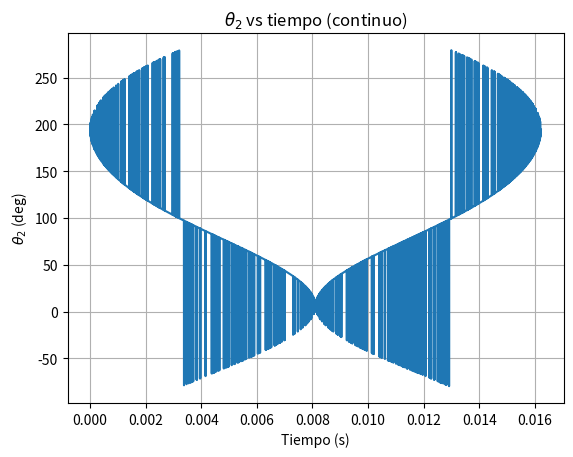
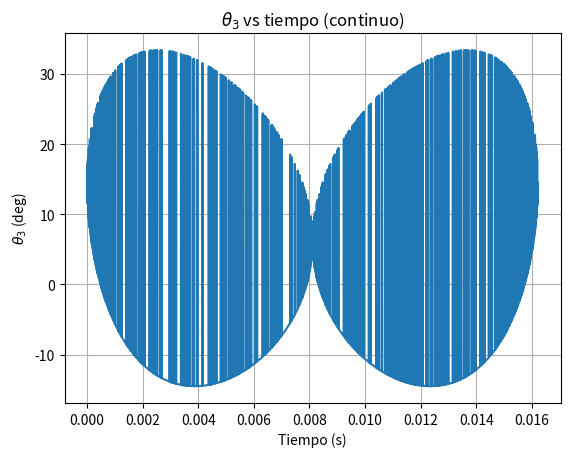

Write Python code to recreate these figures, in order.
# --- Corredera–manivela con descentre (offset) ---
# Parámetros del mecanismo
L2 = 40.0   # mm (manivela)
L3 = 100.0  # mm (biela)
e  = 15.0   # mm (descentre)
v_slider = 10_000.0  # mm/s (10 m/s)

import numpy as np
import math
import matplotlib.pyplot as plt

# ========= 1) Geometría (lazo vectorial) =========
# Ecuaciones:
#   L2*cosθ2 + L3*cosθ3 = s
#   L2*sinθ2 + L3*sinθ3 = e
# Eliminando θ3:
#   (s - L2 cosθ2)^2 + (e - L2 sinθ2)^2 = L3^2
#   => A cosθ2 + B sinθ2 = C
#   A = 2 s L2, B = 2 e L2, C = s^2 + e^2 + L2^2 - L3^2
#   θ2 = φ ± arccos(C/R),   R = sqrt(A^2 + B^2),   φ = atan2(B, A)

def s_plus_from_theta2(theta2):
    """Rama física del slider: s = xB + sqrt(L3^2 - (e - yB)^2)"""
    xB = L2*np.cos(theta2)
    yB = L2*np.sin(theta2)
    rad = L3**2 - (e - yB)**2
    rad = np.maximum(rad, 0.0)
    return xB + np.sqrt(rad)

def stroke_limits_plus(n=20001):
    """s_min, s_max usando SOLO la rama + (la física)."""
    th = np.linspace(0, 2*np.pi, n)
    s_vals = s_plus_from_theta2(th)
    return float(np.min(s_vals)), float(np.max(s_vals))

def theta2_from_s_plus(s):
    """Invierte s -> θ2 quedándose con la solución compatible con la rama +.
       Usa la fórmula cerrada y escoge entre las dos raíces la que reproduce s_plus."""
    A = 2*s*L2
    B = 2*e*L2
    C = s**2 + e**2 + L2**2 - L3**2
    R = math.hypot(A, B)
    # proteger por redondeos
    u = (C / R) if R > 0 else 1.0
    u = max(min(u, 1.0), -1.0)
    phi = math.atan2(B, A)

    # Dos candidatas
    th_a = (phi + math.acos(u)) % (2*np.pi)
    th_b = (phi - math.acos(u)) % (2*np.pi)

    # Evaluar cuál reproduce la rama +
    s_a = s_plus_from_theta2(th_a)
    s_b = s_plus_from_theta2(th_b)

    return th_a if abs(s_a - s) <= abs(s_b - s) else th_b

def theta3_from_theta2_s(theta2, s):
    """θ3 desde el lazo de posición."""
    c3 = (s - L2*math.cos(theta2)) / L3
    s3 = (e - L2*math.sin(theta2)) / L3
    # limitar por redondeo numérico
    c3 = max(min(c3, 1.0), -1.0)
    s3 = max(min(s3, 1.0), -1.0)
    return math.atan2(s3, c3)

# ========= 2) Velocidades (CIV: lazo derivado) =========
# Derivando el lazo:
#  -L2 sinθ2 * ω2 - L3 sinθ3 * ω3 = v_slider
#   L2 cosθ2 * ω2 + L3 cosθ3 * ω3 = 0
# Sistema 2x2 => [ω2, ω3]^T

def omegas_from_angles(theta2, theta3, v_s):
    a11 = -L2*math.sin(theta2); a12 = -L3*math.sin(theta3)
    a21 =  L2*math.cos(theta2); a22 =  L3*math.cos(theta3)
    det = a11*a22 - a12*a21
    if abs(det) < 1e-12:
        return np.nan, np.nan
    inv11, inv12 =  a22/det, -a12/det
    inv21, inv22 = -a21/det,  a11/det
    w2 = inv11*v_s + inv12*0.0
    w3 = inv21*v_s + inv22*0.0
    return w2, w3

# ========= 3) Simulación: slider a velocidad constante (ida y vuelta) =========
def simulate(N=4000):
    s_min, s_max = stroke_limits_plus()
    stroke = s_max - s_min
    t_half = stroke / v_slider
    T = 2*t_half

    t = np.linspace(0.0, T, N)
    # trayectoria lineal del slider (rama + en todo momento)
    s = np.where(t <= t_half, s_min + v_slider*t, s_max - v_slider*(t - t_half))

    th2 = np.zeros_like(t)
    th3 = np.zeros_like(t)
    w2  = np.zeros_like(t)
    w3  = np.zeros_like(t)

    for i, si in enumerate(s):
        th2_i = theta2_from_s_plus(float(si))
        th3_i = theta3_from_theta2_s(th2_i, float(si))
        w2_i, w3_i = omegas_from_angles(th2_i, th3_i, v_slider)

        th2[i], th3[i], w2[i], w3[i] = th2_i, th3_i, w2_i, w3_i

    # Desenrollar para continuidad y pasar a grados
    th2_deg = np.unwrap(th2) * 180/np.pi
    th3_deg = np.unwrap(th3) * 180/np.pi

    return {
        "t": t, "s": s,
        "theta2_deg": th2_deg,
        "theta3_deg": th3_deg,
        "omega2": w2, "omega3": w3,
        "stroke": stroke, "t_half": t_half, "T": T
    }

# ========= 4) Ejecutar y graficar =========
out = simulate(N=4000)

print(f"Stroke (recorrido): {out['stroke']:.3f} mm")
print(f"Medio ciclo: {out['t_half']:.6f} s")
print(f"Ciclo completo: {out['T']:.6f} s")

plt.figure()
plt.plot(out["t"], out["theta2_deg"])
plt.xlabel("Tiempo (s)")
plt.ylabel(r"$\theta_2$ (deg)")
plt.title(r"$\theta_2$ vs tiempo (continuo)")
plt.grid(True); plt.show()

plt.figure()
plt.plot(out["t"], out["theta3_deg"])
plt.xlabel("Tiempo (s)")
plt.ylabel(r"$\theta_3$ (deg)")
plt.title(r"$\theta_3$ vs tiempo (continuo)")
plt.grid(True); plt.show()

# (Opcional) Descomenta para ver velocidades por CIV:
# plt.figure(); plt.plot(out["t"], out["omega2"]); plt.xlabel("t (s)"); plt.ylabel(r"$\omega_2$ (rad/s)"); plt.grid(True); plt.show()
# plt.figure(); plt.plot(out["t"], out["omega3"]); plt.xlabel("t (s)"); plt.ylabel(r"$\omega_3$ (rad/s)"); plt.grid(True); plt.show()
